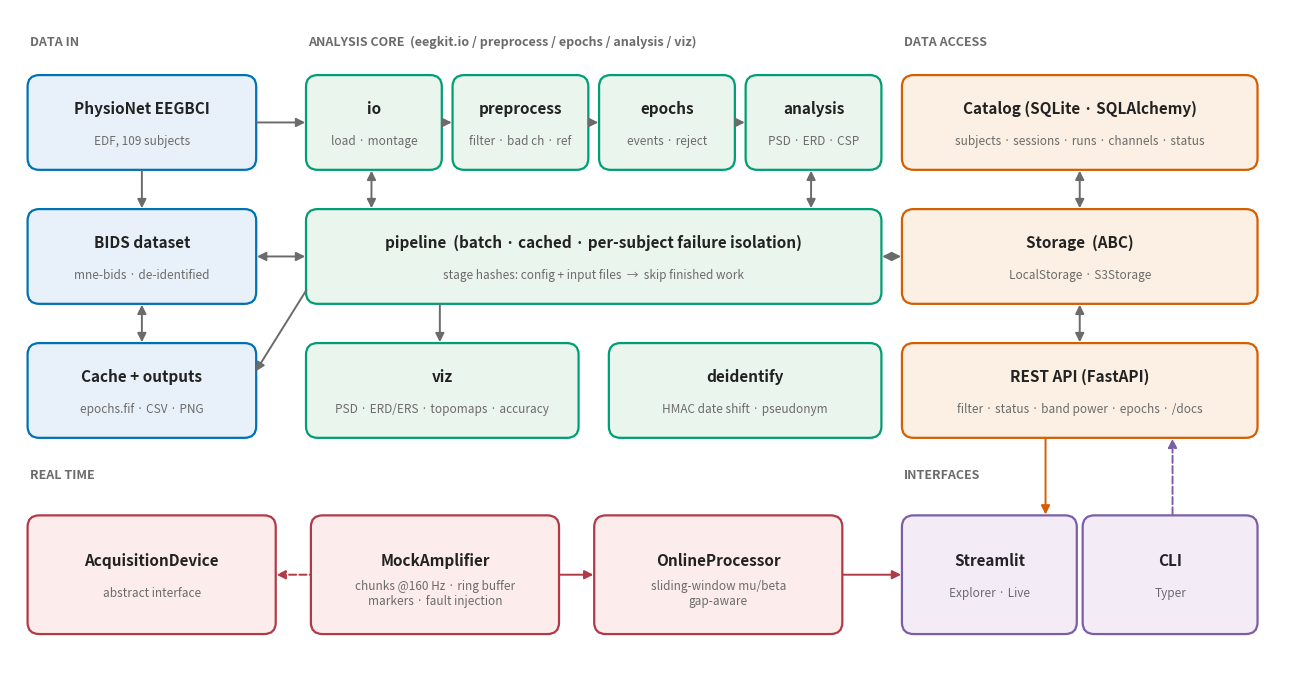

Generate this figure with matplotlib: (Note: this script raises an exception after producing the figure.)
"""Render docs/img/architecture.png (used by the README, docs and demo deck)."""

import matplotlib

matplotlib.use("Agg")
import matplotlib.pyplot as plt
from matplotlib.patches import FancyArrowPatch, FancyBboxPatch

INK, MUTED = "#222222", "#6b6b6b"
FILL = {"data": "#E8F1FA", "core": "#EAF5EE", "access": "#FBF0E3", "ui": "#F3ECF7", "rt": "#FDECEC"}
EDGE = {"data": "#0072B2", "core": "#009E73", "access": "#D55E00", "ui": "#7B5EA7", "rt": "#B03A48"}

fig, ax = plt.subplots(figsize=(13, 7))
ax.set_xlim(0, 13)
ax.set_ylim(0, 7)
ax.axis("off")


def box(x, y, w, h, title, sub="", kind="core"):
    ax.add_patch(
        FancyBboxPatch(
            (x, y),
            w,
            h,
            boxstyle="round,pad=0.02,rounding_size=0.12",
            fc=FILL[kind],
            ec=EDGE[kind],
            lw=1.6,
        )
    )
    ax.text(
        x + w / 2,
        y + h / 2 + (0.14 if sub else 0),
        title,
        ha="center",
        va="center",
        fontsize=11,
        fontweight="bold",
        color=INK,
    )
    if sub:
        ax.text(
            x + w / 2, y + h / 2 - 0.2, sub, ha="center", va="center", fontsize=8.5, color=MUTED
        )


def arrow(p, q, rad=0.0, style="-|>", color=MUTED, ls="-"):
    ax.add_patch(
        FancyArrowPatch(
            p,
            q,
            arrowstyle=style,
            mutation_scale=13,
            lw=1.4,
            color=color,
            connectionstyle=f"arc3,rad={rad}",
            linestyle=ls,
        )
    )


def label(x, y, text):
    ax.text(x, y, text, fontsize=9, fontweight="bold", color=MUTED, ha="left")


# --- lane titles
label(0.2, 6.62, "DATA IN")
label(3.05, 6.62, "ANALYSIS CORE  (eegkit.io / preprocess / epochs / analysis / viz)")
label(9.15, 6.62, "DATA ACCESS")

# --- data in
box(0.2, 5.35, 2.3, 0.95, "PhysioNet EEGBCI", "EDF, 109 subjects", "data")
box(0.2, 3.95, 2.3, 0.95, "BIDS dataset", "mne-bids · de-identified", "data")
box(0.2, 2.55, 2.3, 0.95, "Cache + outputs", "epochs.fif · CSV · PNG", "data")
arrow((1.35, 5.35), (1.35, 4.9))
arrow((1.35, 3.95), (1.35, 3.5), style="<|-|>")

# --- core pipeline
xs = [3.05, 4.55, 6.05, 7.55]
names = [
    ("io", "load · montage"),
    ("preprocess", "filter · bad ch · ref"),
    ("epochs", "events · reject"),
    ("analysis", "PSD · ERD · CSP"),
]
for x, (t, s) in zip(xs, names, strict=True):
    box(x, 5.35, 1.35, 0.95, t, s, "core")
for a, b in zip(xs[:-1], xs[1:], strict=True):
    arrow((a + 1.35, 5.825), (b, 5.825))
arrow((2.5, 5.825), (3.05, 5.825))
box(
    3.05,
    3.95,
    5.85,
    0.95,
    "pipeline  (batch · cached · per-subject failure isolation)",
    "stage hashes: config + input files  →  skip finished work",
    "core",
)
arrow((3.7, 5.35), (3.7, 4.9), style="<|-|>")
arrow((8.2, 5.35), (8.2, 4.9), style="<|-|>")
arrow((3.05, 4.425), (2.5, 4.425), style="<|-|>")
arrow((3.05, 4.1), (2.5, 3.2), rad=0.0)
box(3.05, 2.55, 2.75, 0.95, "viz", "PSD · ERD/ERS · topomaps · accuracy", "core")
box(6.15, 2.55, 2.75, 0.95, "deidentify", "HMAC date shift · pseudonym", "core")
arrow((4.4, 3.95), (4.4, 3.5))

# --- access
box(
    9.15,
    5.35,
    3.6,
    0.95,
    "Catalog (SQLite · SQLAlchemy)",
    "subjects · sessions · runs · channels · status",
    "access",
)
box(9.15, 3.95, 3.6, 0.95, "Storage  (ABC)", "LocalStorage · S3Storage", "access")
box(
    9.15,
    2.55,
    3.6,
    0.95,
    "REST API (FastAPI)",
    "filter · status · band power · epochs · /docs",
    "access",
)
arrow((10.95, 5.35), (10.95, 4.9), style="<|-|>")
arrow((10.95, 3.95), (10.95, 3.5), style="<|-|>")
arrow((8.9, 4.425), (9.15, 4.425), style="<|-|>")

# --- realtime
label(0.2, 2.1, "REAL TIME")
box(0.2, 0.5, 2.5, 1.2, "AcquisitionDevice", "abstract interface", "rt")
box(
    3.1,
    0.5,
    2.5,
    1.2,
    "MockAmplifier",
    "chunks @160 Hz · ring buffer\nmarkers · fault injection",
    "rt",
)
box(6.0, 0.5, 2.5, 1.2, "OnlineProcessor", "sliding-window mu/beta\ngap-aware", "rt")
arrow((2.7, 1.1), (3.1, 1.1), style="<|-", color=EDGE["rt"], ls="--")
arrow((5.6, 1.1), (6.0, 1.1), color=EDGE["rt"])

# --- UI
label(9.15, 2.1, "INTERFACES")
box(9.15, 0.5, 1.75, 1.2, "Streamlit", "Explorer · Live", "ui")
box(11.0, 0.5, 1.75, 1.2, "CLI", "Typer", "ui")
arrow((8.5, 1.1), (9.15, 1.1), color=EDGE["rt"])
arrow((10.6, 2.55), (10.6, 1.7), color=EDGE["access"])
arrow((11.9, 1.7), (11.9, 2.55), color=EDGE["ui"], ls="--")

fig.tight_layout()
fig.savefig("docs/img/architecture.png", dpi=170, bbox_inches="tight", facecolor="white")
print("saved")
